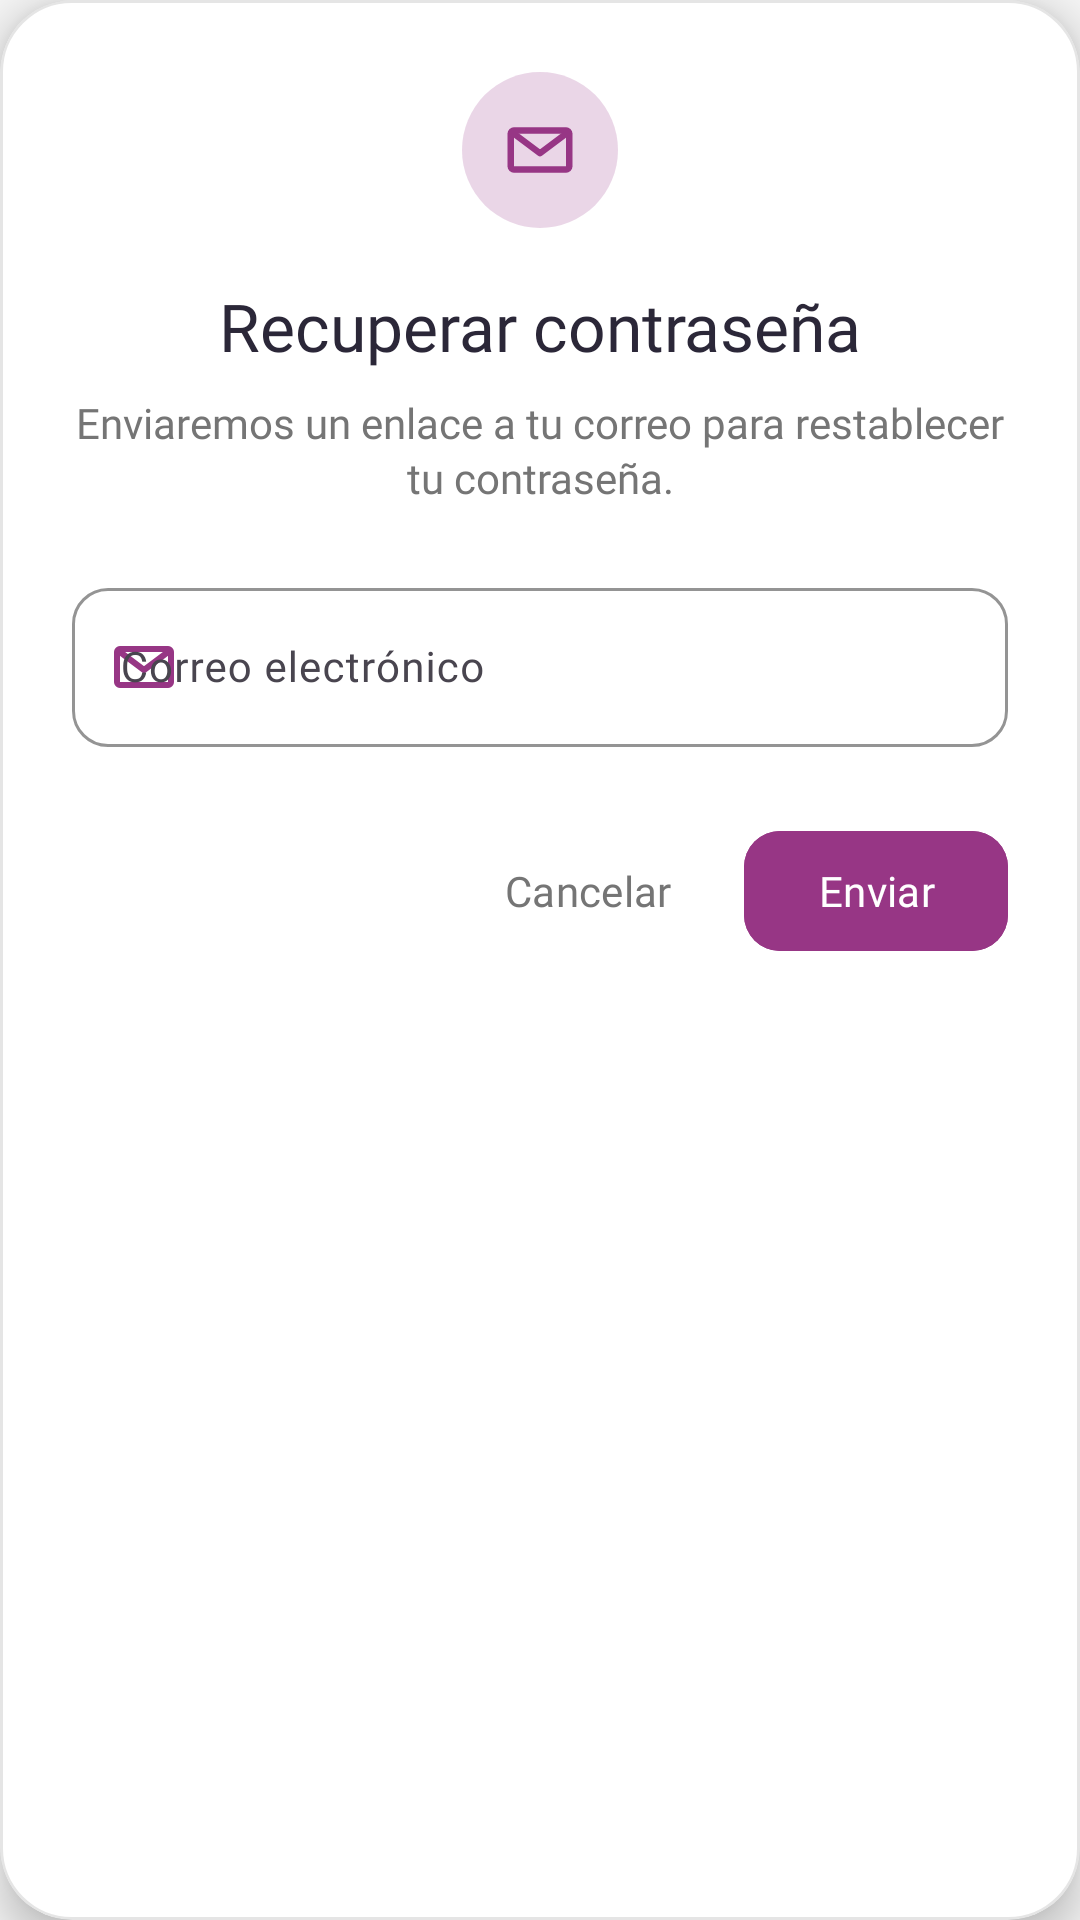

Write the Android layout XML for this screen, with the resource values it uses.
<!-- AndroidManifest.xml: application theme Theme.Qntrol -->
<!-- res/layout/dialog_forgot_password.xml -->
<?xml version="1.0" encoding="utf-8"?>
<com.google.android.material.card.MaterialCardView xmlns:android="http://schemas.android.com/apk/res/android"
    xmlns:app="http://schemas.android.com/apk/res-auto"
    android:layout_width="match_parent"
    android:layout_height="wrap_content"
    android:layout_margin="24dp"
    app:cardBackgroundColor="@color/card_surface_color"
    app:cardCornerRadius="24dp"
    app:cardElevation="8dp"
    app:strokeColor="@color/stroke_color"
    app:strokeWidth="1dp">

    <LinearLayout
        android:layout_width="match_parent"
        android:layout_height="wrap_content"
        android:orientation="vertical"
        android:padding="24dp">

        <FrameLayout
            android:layout_width="52dp"
            android:layout_height="52dp"
            android:layout_gravity="center_horizontal"
            android:background="@drawable/bg_reset_icon_circle">

            <ImageView
                android:layout_width="26dp"
                android:layout_height="26dp"
                android:layout_gravity="center"
                android:contentDescription="@string/reset_pass_icon_content_description"
                android:src="@drawable/ic_mail_outline"
                app:tint="@color/boton" />
        </FrameLayout>

        <TextView
            android:layout_width="match_parent"
            android:layout_height="wrap_content"
            android:layout_marginTop="18dp"
            android:fontFamily="@font/inter_bold"
            android:gravity="center"
            android:text="@string/reset_pass_title"
            android:textColor="?android:attr/textColorPrimary"
            android:textSize="22sp" />

        <TextView
            android:layout_width="match_parent"
            android:layout_height="wrap_content"
            android:layout_marginTop="8dp"
            android:fontFamily="@font/inter"
            android:gravity="center"
            android:lineSpacingExtra="2dp"
            android:text="@string/reset_pass_msg"
            android:textColor="?android:attr/textColorSecondary"
            android:textSize="14sp" />

        <com.google.android.material.textfield.TextInputLayout
            android:id="@+id/tilEmailReset"
            style="@style/Widget.Material3.TextInputLayout.OutlinedBox"
            android:layout_width="match_parent"
            android:layout_height="wrap_content"
            android:layout_marginTop="22dp"
            android:hint="@string/reset_email_hint"
            app:boxCornerRadiusBottomEnd="12dp"
            app:boxCornerRadiusBottomStart="12dp"
            app:boxCornerRadiusTopEnd="12dp"
            app:boxCornerRadiusTopStart="12dp"
            app:boxStrokeColor="@color/boton"
            app:hintTextColor="@color/boton"
            app:startIconDrawable="@drawable/ic_mail_outline"
            app:startIconTint="@color/boton">

            <com.google.android.material.textfield.TextInputEditText
                android:id="@+id/etEmailReset"
                android:layout_width="match_parent"
                android:layout_height="wrap_content"
                android:fontFamily="@font/inter"
                android:inputType="textEmailAddress"
                android:singleLine="true"
                android:textColor="?android:attr/textColorPrimary"
                android:textColorHint="?android:attr/textColorSecondary"
                android:textSize="14sp" />
        </com.google.android.material.textfield.TextInputLayout>

        <LinearLayout
            android:layout_width="match_parent"
            android:layout_height="wrap_content"
            android:layout_marginTop="24dp"
            android:gravity="end"
            android:orientation="horizontal">

            <com.google.android.material.button.MaterialButton
                android:id="@+id/btnCancelReset"
                style="@style/Widget.Material3.Button.TextButton"
                android:layout_width="wrap_content"
                android:layout_height="48dp"
                android:fontFamily="@font/inter_semibold"
                android:text="@string/btn_cancel"
                android:textColor="?android:attr/textColorSecondary"
                app:cornerRadius="12dp" />

            <com.google.android.material.button.MaterialButton
                android:id="@+id/btnSendReset"
                android:layout_width="wrap_content"
                android:layout_height="48dp"
                android:layout_marginStart="8dp"
                android:backgroundTint="@color/boton"
                android:fontFamily="@font/inter_semibold"
                android:text="@string/btn_send"
                android:textColor="@color/white"
                app:cornerRadius="12dp" />
        </LinearLayout>
    </LinearLayout>
</com.google.android.material.card.MaterialCardView>
<!-- resources referenced by this layout -->
<resources>
  <color name="boton">#973685</color>
  <color name="card_surface_color">#FFFFFF</color>
  <color name="stroke_color">#1A000000</color>
  <color name="white">#FFFFFFFF</color>
  <!-- drawable bg_reset_icon_circle (drawable) -->
  <?xml version="1.0" encoding="utf-8"?>
  <shape xmlns:android="http://schemas.android.com/apk/res/android"
      android:shape="oval">
      <solid android:color="@color/rosa_transparente" />
  </shape>
  <!-- drawable ic_mail_outline (drawable) -->
  <?xml version="1.0" encoding="utf-8"?>
  <vector xmlns:android="http://schemas.android.com/apk/res/android"
      android:width="24dp"
      android:height="24dp"
      android:viewportWidth="24"
      android:viewportHeight="24">
      <path
          android:fillColor="#00000000"
          android:pathData="M4,6h16c0.55,0 1,0.45 1,1v10c0,0.55 -0.45,1 -1,1H4c-0.55,0 -1,-0.45 -1,-1V7c0,-0.55 0.45,-1 1,-1z"
          android:strokeColor="#973685"
          android:strokeLineCap="round"
          android:strokeLineJoin="round"
          android:strokeWidth="2" />
      <path
          android:fillColor="#00000000"
          android:pathData="M4,7l8,6l8,-6"
          android:strokeColor="#973685"
          android:strokeLineCap="round"
          android:strokeLineJoin="round"
          android:strokeWidth="2" />
  </vector>
  <string name="btn_cancel">Cancelar</string>
  <string name="btn_send">Enviar</string>
  <string name="reset_email_hint">Correo electrónico</string>
  <string name="reset_pass_icon_content_description">Icono de recuperación de contraseña</string>
  <string name="reset_pass_msg">Enviaremos un enlace a tu correo para restablecer tu contraseña.</string>
  <string name="reset_pass_title">Recuperar contraseña</string>
  <style name="Theme.Qntrol" parent="Base.Theme.Qntrol" />
  <color name="rosa_transparente">#33973685</color>
  <style name="Base.Theme.Qntrol" parent="Theme.Material3.DayNight.NoActionBar">
          
          <item name="colorPrimary">@color/boton</item>
          <item name="android:windowBackground">@color/surface_color</item>
          <item name="android:textColorPrimary">@color/text_primary</item>
          <item name="android:textColorSecondary">@color/text_secondary</item>
          <item name="colorError">@color/error_red_dark</item>
      </style>
  <color name="surface_color">#F5F5F5</color>
  <color name="text_primary">#2B2738</color>
  <color name="text_secondary">#757575</color>
  <color name="error_red_dark">#B71C1C</color>
</resources>
